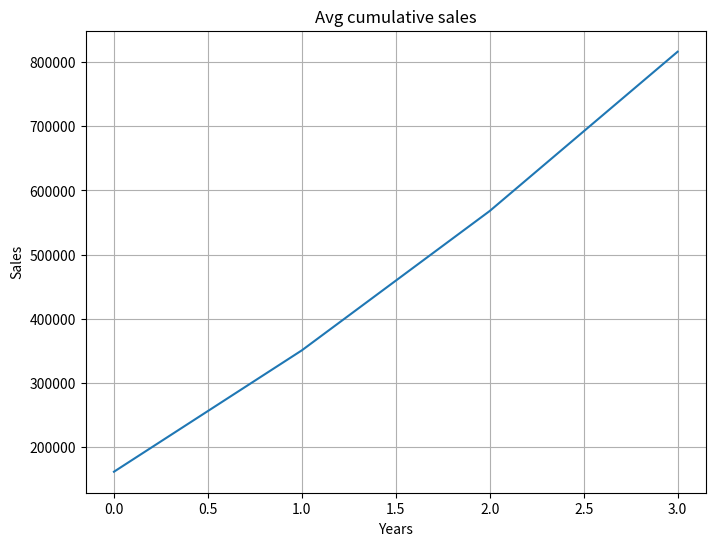

This figure's Python source:
import numpy as np
import matplotlib.pyplot as plt

# Data structure: [restaurant_id, 2021, 2022, 2023, 2024]
sales_data = np.array([
    [1, 150000, 180000, 220000, 250000],  # Paradise Biryani
    [2, 120000, 140000, 160000, 190000],  # Beijing Bites
    [3, 200000, 230000, 260000, 300000],  # Pizza Hub
    [4, 180000, 210000, 240000, 270000],  # Burger Point
    [5, 160000, 185000, 205000, 230000]   # Chai Point
])

print(sales_data.shape)
# (5, 5)

# 1st 3 restaurant sales
print(sales_data[:3])
# [[     1 150000 180000 220000 250000]
#  [     2 120000 140000 160000 190000]
#  [     3 200000 230000 260000 300000]]

# total sales per year
total_sales = np.sum(sales_data,axis=0)
print(total_sales)
# [     15  810000  945000 1085000 1240000]

# yearly total 
total_sales = np.sum(sales_data[:,1:],axis=0)
print(total_sales)
# [ 810000  945000 1085000 1240000]



# min sales per restaurant
min_sales = np.min(sales_data[:,1:],axis=1)
print(min_sales)
# [150000 120000 200000 180000 160000]

# max sales per year
max_sales = np.max(sales_data[:,1:],axis=0)
print(max_sales)
# [200000 230000 260000 300000]

# avearge sales per restaurant
avg_sales = np.mean(sales_data[:,1:],axis = 1)
print(avg_sales)
# [200000. 152500. 247500. 225000. 195000.]

cumulative_sum = np.cumsum(sales_data[:,1:],axis = 1)
print(cumulative_sum)
# [[150000 330000 550000 800000]
#  [120000 260000 420000 610000]
#  [200000 430000 690000 990000]
#  [180000 390000 630000 900000]
#  [160000 345000 550000 780000]]

plt.figure(figsize=(8,6))
plt.plot(np.mean(cumulative_sum,axis = 0))
plt.title("Avg cumulative sales")
plt.xlabel("Years")
plt.ylabel("Sales")
plt.grid(True)

plt.show()
